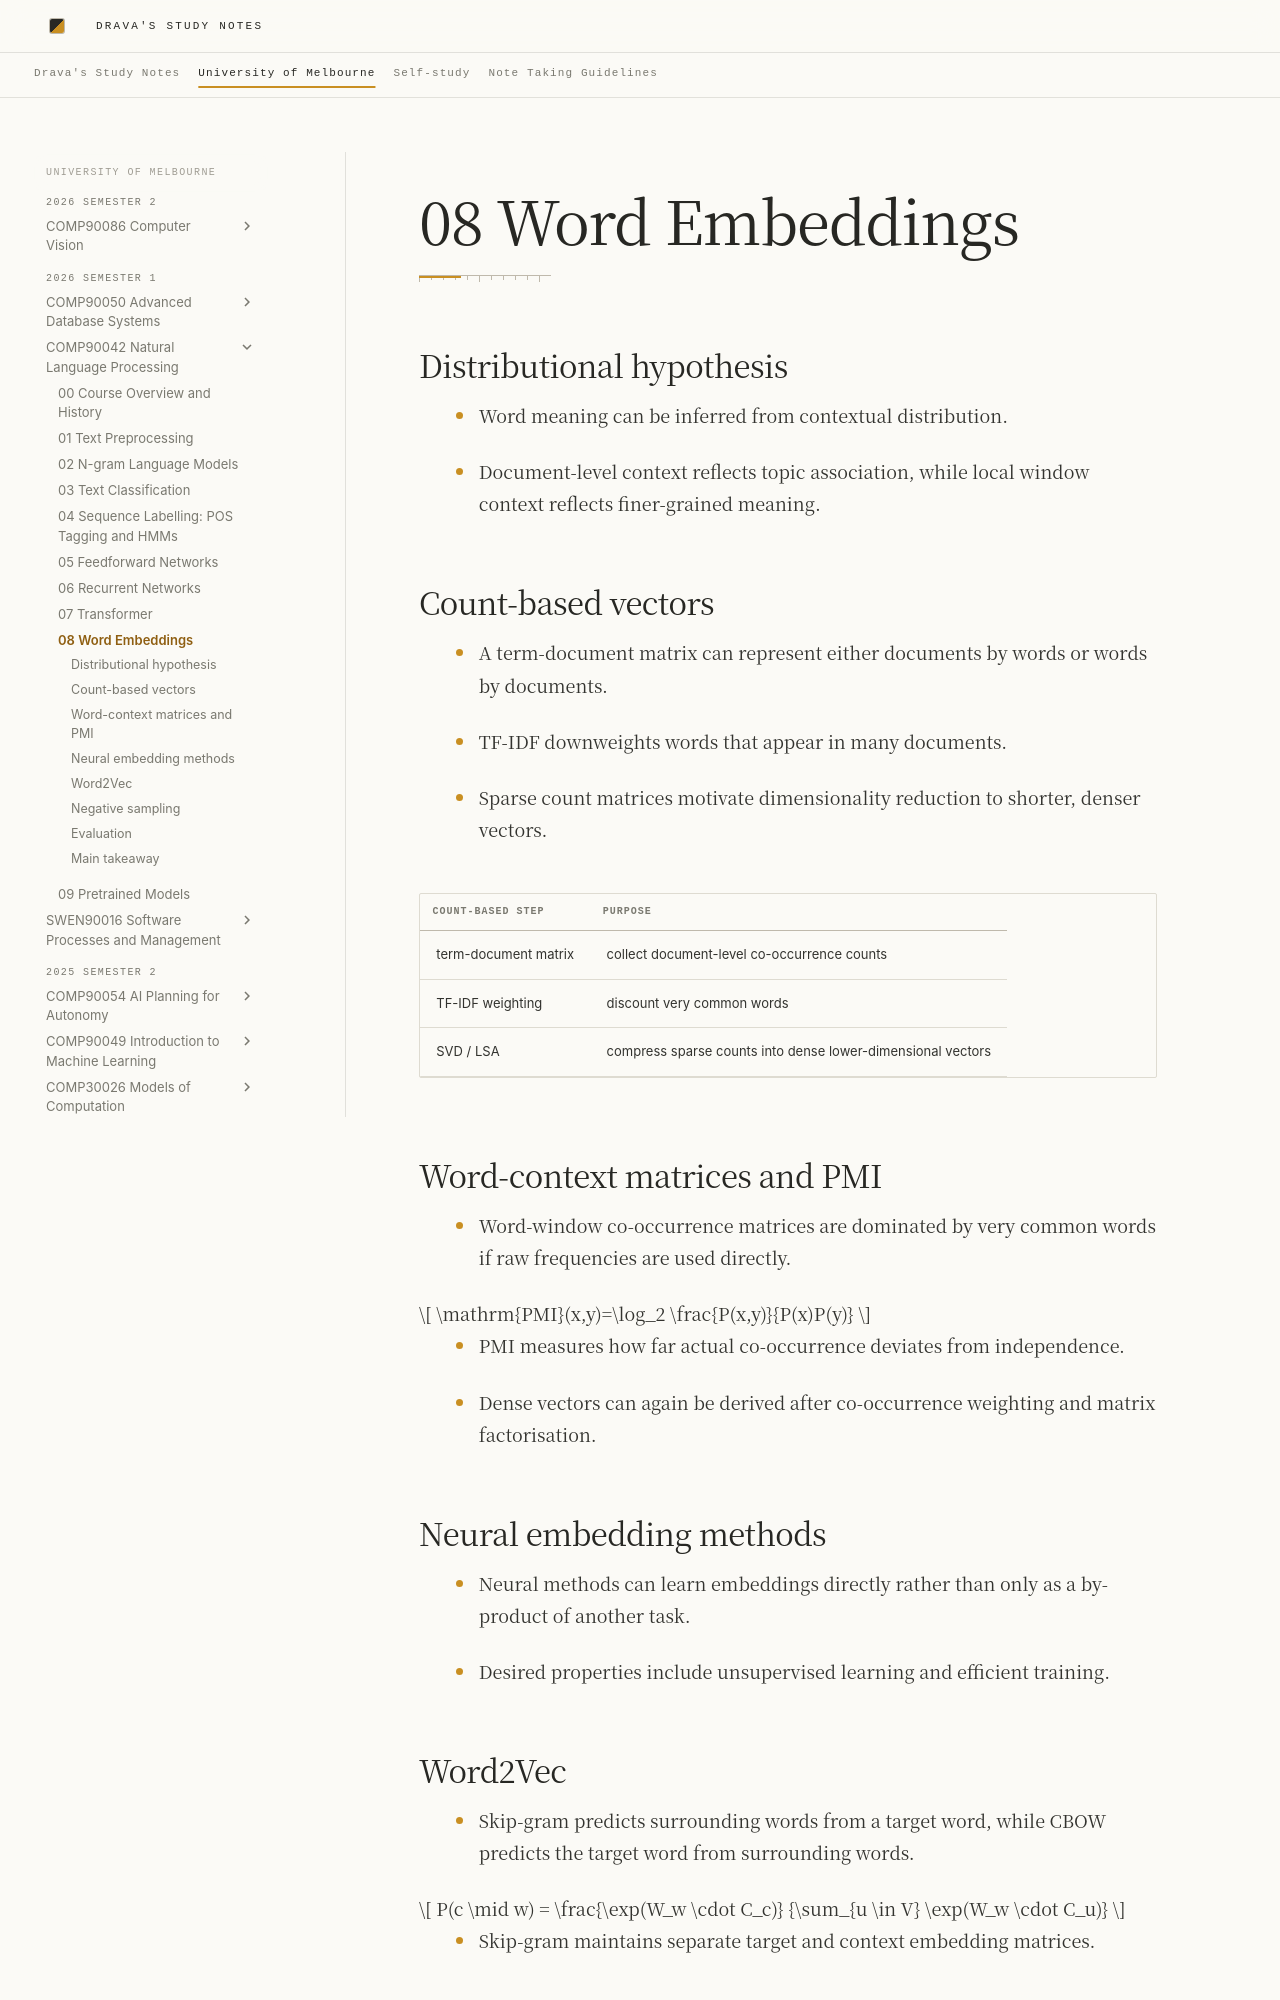

repository: DravaMmonk/study-notes · page: Unimelb/26S1/NLP/08-word-embeddings.html · generator: mkdocs

# 08 Word Embeddings

## Distributional hypothesis

- Word meaning can be inferred from contextual distribution.
<!-- Sources: L10 p.2 -->
- Document-level context reflects topic association, while local window context reflects finer-grained meaning.
<!-- Sources: L10 p.2 -->

## Count-based vectors

- A term-document matrix can represent either documents by words or words by documents.
<!-- Sources: L10 p.8-9 -->
- TF-IDF downweights words that appear in many documents.
<!-- Sources: L10 p.11 -->
- Sparse count matrices motivate dimensionality reduction to shorter, denser vectors.
<!-- Sources: L10 p.12 -->

| Count-based step | Purpose |
| --- | --- |
| term-document matrix | collect document-level co-occurrence counts |
| TF-IDF weighting | discount very common words |
| SVD / LSA | compress sparse counts into dense lower-dimensional vectors |
<!-- Sources: L10 p.9-14 -->

## Word-context matrices and PMI

- Word-window co-occurrence matrices are dominated by very common words if raw frequencies are used directly.
<!-- Sources: L10 p.15 -->

$$
\mathrm{PMI}(x,y)=\log_2 \frac{P(x,y)}{P(x)P(y)}
$$
<!-- Sources: L10 p.16 -->

- PMI measures how far actual co-occurrence deviates from independence.
<!-- Sources: L10 p.16 -->
- Dense vectors can again be derived after co-occurrence weighting and matrix factorisation.
<!-- Sources: L10 p.19 -->

## Neural embedding methods

- Neural methods can learn embeddings directly rather than only as a by-product of another task.
<!-- Sources: L10 p.21-22 -->
- Desired properties include unsupervised learning and efficient training.
<!-- Sources: L10 p.22 -->

## Word2Vec

- Skip-gram predicts surrounding words from a target word, while CBOW predicts the target word from surrounding words.
<!-- Sources: L10 p.24 -->

$$
P(c \mid w)
=
\frac{\exp(W_w \cdot C_c)}
{\sum_{u \in V} \exp(W_w \cdot C_u)}
$$
<!-- Sources: L10 p.25-26 -->

- Skip-gram maintains separate target and context embedding matrices.
<!-- Sources: L10 p.26-27 -->
